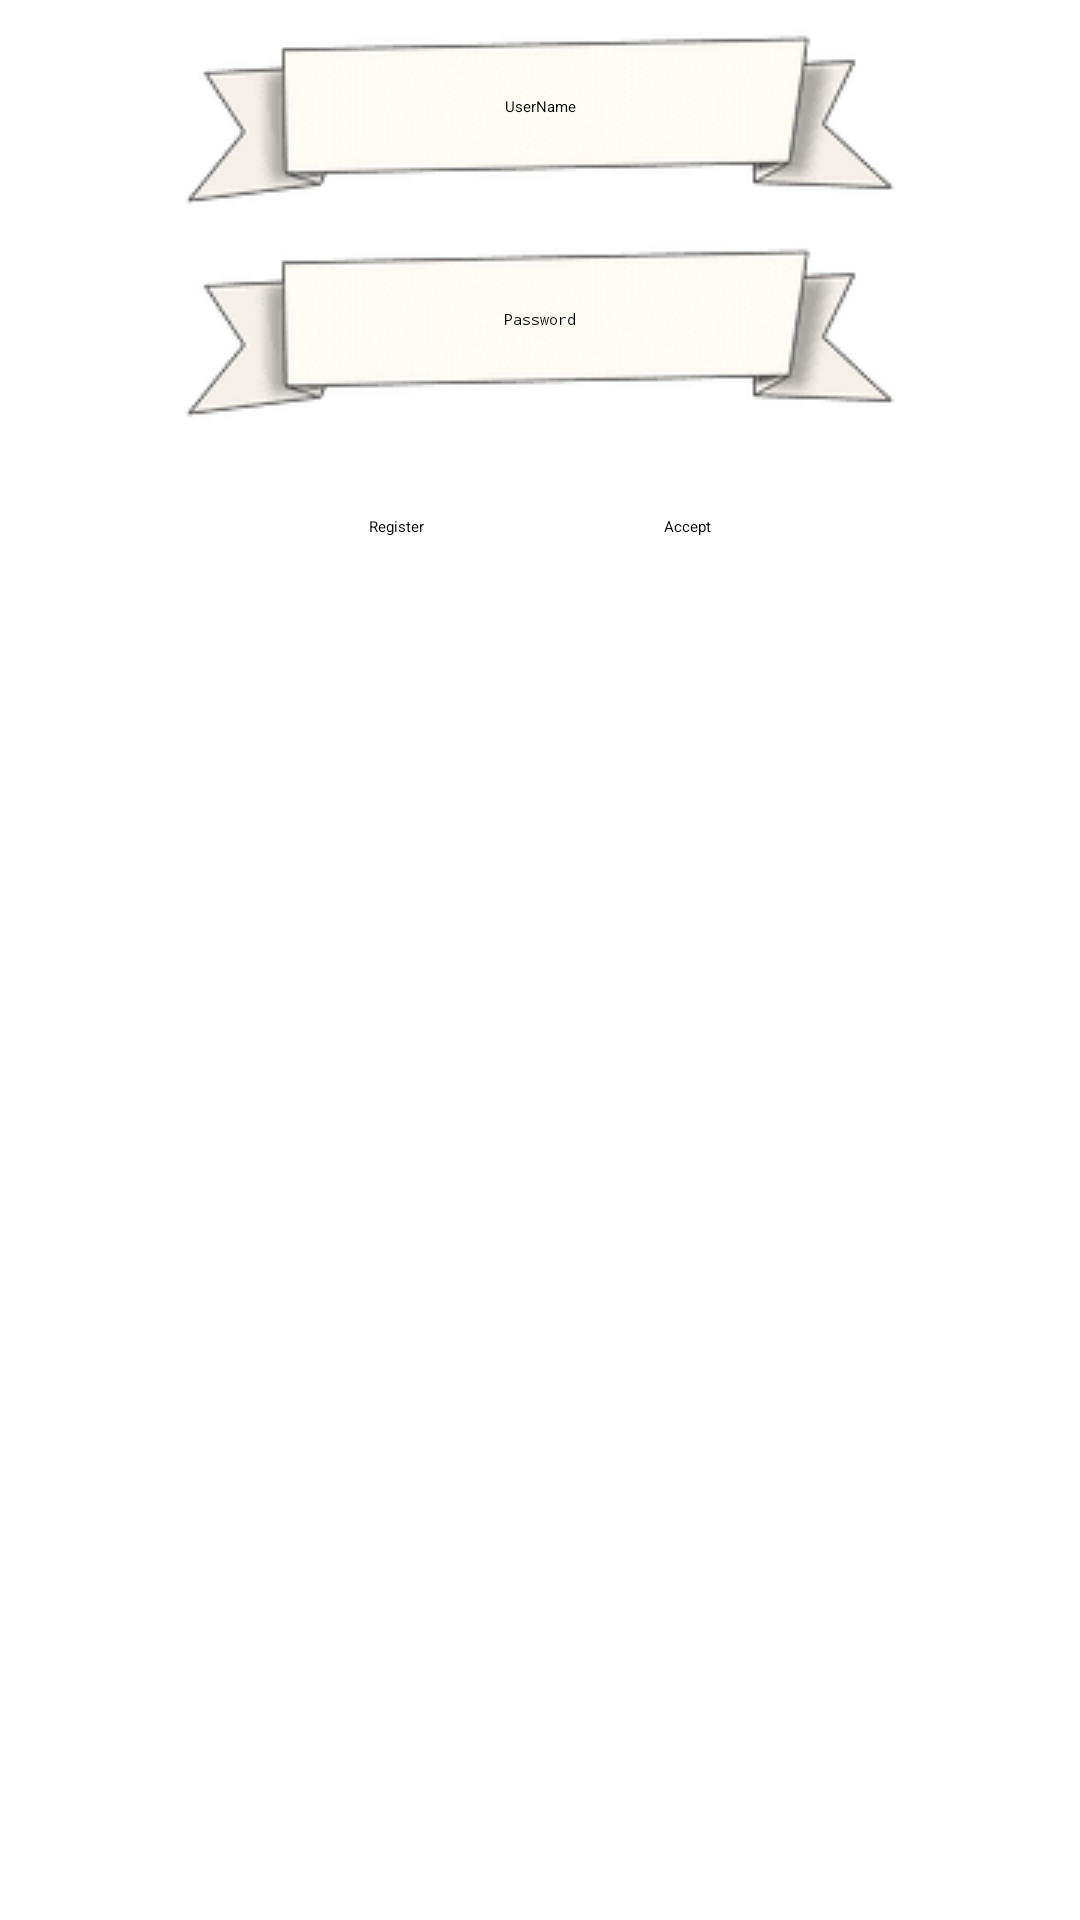

Write the Android layout XML for this screen, with the resource values it uses.
<!-- AndroidManifest.xml: application theme Theme.UF1_Proyecto -->
<!-- res/layout/fragment_inicialite.xml -->
<?xml version="1.0" encoding="utf-8"?>
<LinearLayout
    xmlns:android="http://schemas.android.com/apk/res/android"
    xmlns:tools="http://schemas.android.com/tools"
    xmlns:app="http://schemas.android.com/apk/res-auto"
    android:layout_width="match_parent"
    android:layout_height="wrap_content"
    tools:context=".InicialiteFragment"
    android:orientation="vertical"
    android:gravity="center_horizontal">


    <EditText
        android:id="@+id/inicialite_username"
        android:layout_width="wrap_content"
        android:layout_height="wrap_content"
        android:ems="10"
        android:inputType="text"
        android:background="@drawable/cinta"
        android:hint="UserName"
        android:gravity="center"
        />

    <EditText
        android:id="@+id/inicialite_password"
        android:layout_width="wrap_content"
        android:layout_height="wrap_content"
        android:ems="10"
        android:inputType="textPassword"
        android:background="@drawable/cinta"
        android:gravity="center"
        android:hint="Password" />
    <LinearLayout
        android:layout_width="match_parent"
        android:layout_height="wrap_content"
        android:gravity="center"
        android:layout_margin="30dp">
        <Button
            android:id="@+id/button_register"
            android:layout_width="wrap_content"
            android:layout_height="wrap_content"
            android:text="Register"
            android:layout_marginRight="40dp"
            />
        <Button
            android:id="@+id/button_accept"
            android:layout_width="wrap_content"
            android:layout_height="wrap_content"
            android:text="Accept"
            android:layout_marginLeft="40dp"/>
    </LinearLayout>
</LinearLayout>
<!-- resources referenced by this layout -->
<resources>
  <!-- drawable cinta: png bitmap (drawable, 6460 bytes) -->
</resources>
